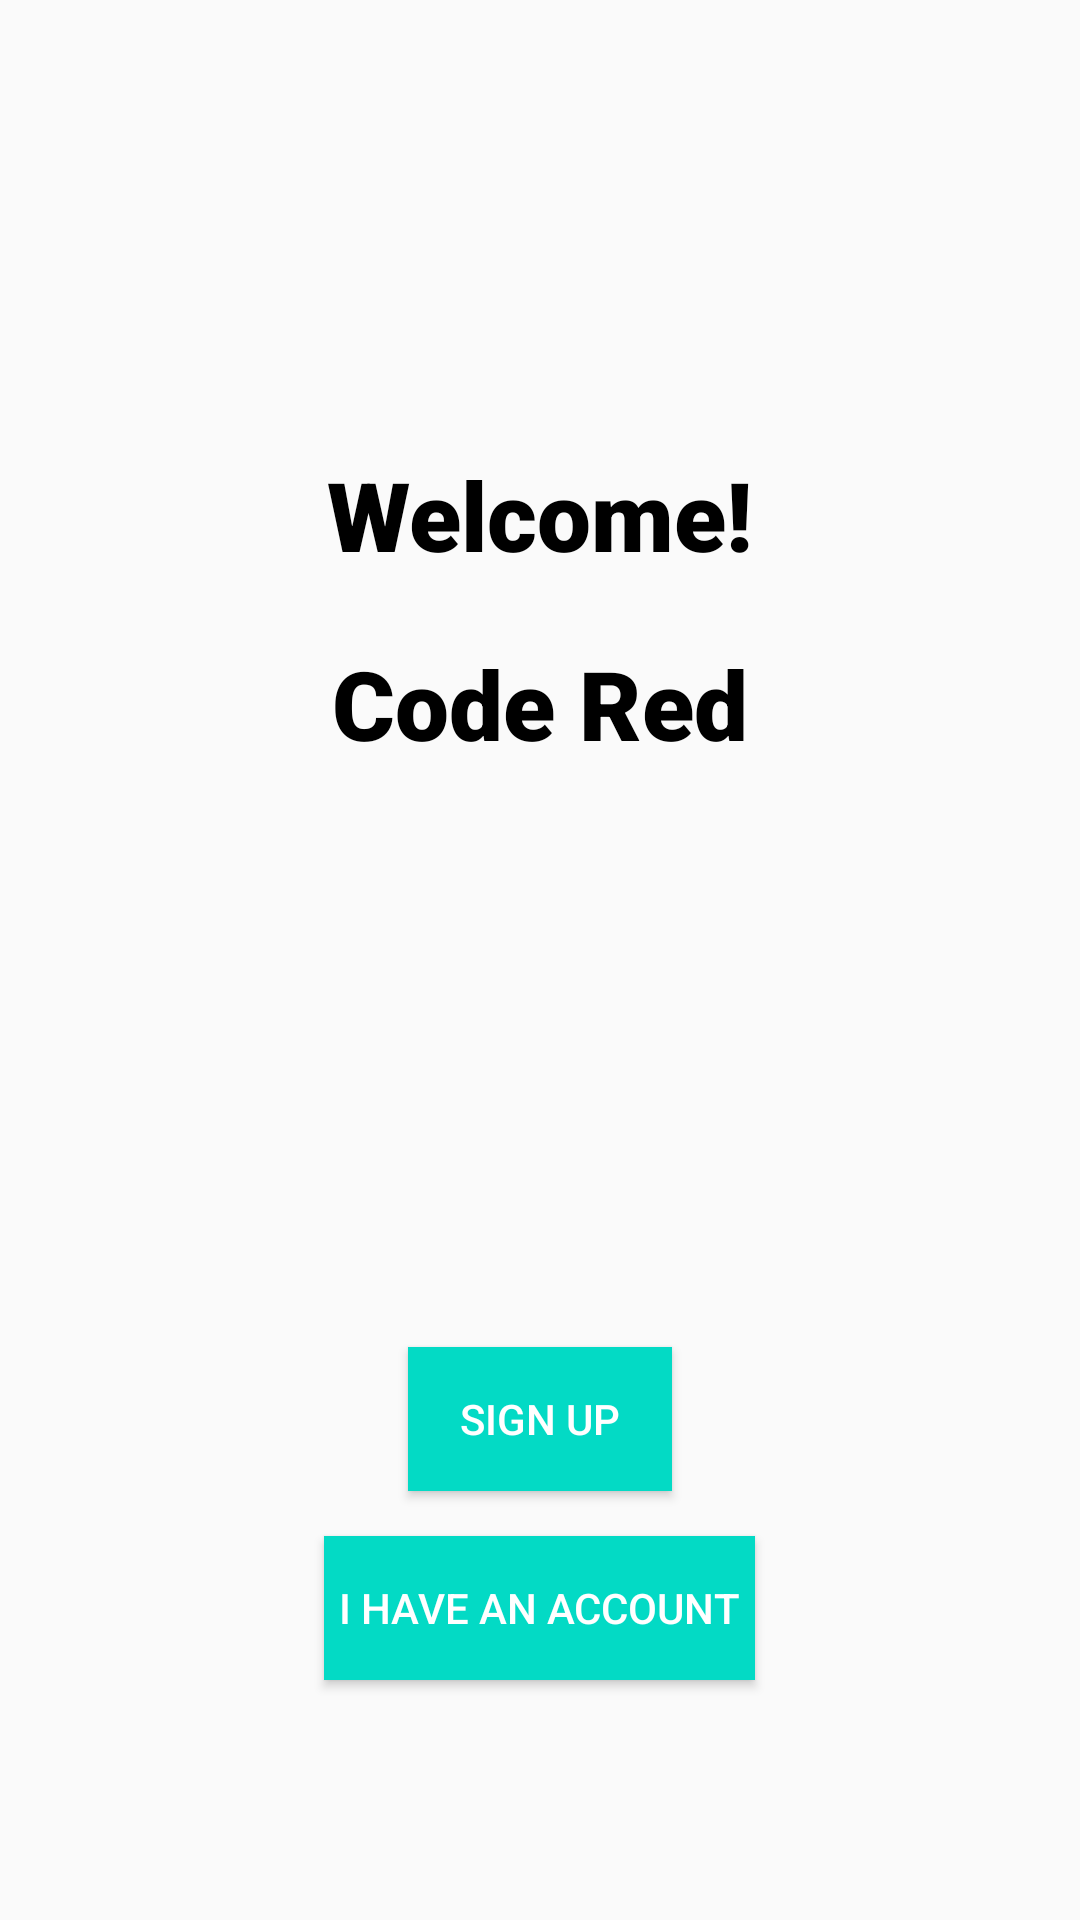

This screen was rendered from an Android layout file. Write that file and the resources it references.
<!-- AndroidManifest.xml: activity theme NoActionBar -->
<!-- res/layout/activity_main.xml -->
<?xml version="1.0" encoding="utf-8"?>
<RelativeLayout
    xmlns:android="http://schemas.android.com/apk/res/android"
    xmlns:app="http://schemas.android.com/apk/res-auto"
    xmlns:tools="http://schemas.android.com/tools"
    android:layout_width="match_parent"
    android:layout_height="match_parent"
    tools:context=".MainActivity">

    <TextView
        android:id="@+id/appName"
        android:layout_width="wrap_content"
        android:layout_height="wrap_content"
        android:textSize="32sp"
        android:text="Welcome!"
        android:fontFamily="sans-serif-black"
        android:layout_centerHorizontal="true"
        android:textColor="@color/black"
        android:layout_marginTop="150dp"/>

    <TextView
        android:id="@+id/text1"
        android:layout_width="wrap_content"
        android:layout_height="wrap_content"
        android:textSize="32sp"
        android:text="Code Red"
        android:fontFamily="sans-serif-black"
        android:layout_centerHorizontal="true"
        android:textColor="@color/black"
        android:layout_below="@id/appName"
        android:layout_marginTop="20dp"/>



    <com.google.android.gms.common.SignInButton
        android:id="@+id/signinbtn"
        android:layout_width="wrap_content"
        android:layout_height="wrap_content"
        tools:ignore="MissingConstraints"
        android:layout_centerHorizontal="true"
        android:layout_centerVertical="true"
        android:layout_above="@id/IAHAAbtn"
        android:layout_marginBottom="10dp"
        android:visibility="gone"/>
    <Button
        android:id="@+id/signUp"
        android:layout_width="wrap_content"
        android:layout_height="wrap_content"
        android:text="Sign Up"
        android:background="@color/teal_200"
        android:textColor="@color/white"
        android:layout_centerHorizontal="true"
        android:layout_centerVertical="true"
        android:layout_marginBottom="15dp"
        android:layout_above="@id/IAHAAbtn"/>

    <Button
        android:id="@+id/IAHAAbtn"
        android:layout_width="wrap_content"
        android:layout_height="wrap_content"
        android:text="I have an account"
        android:layout_centerHorizontal="true"
        android:background="@color/teal_200"
        android:padding="5dp"
        android:textColor="@color/white"
        android:layout_alignParentBottom="true"
        android:layout_marginBottom="80dp"
        android:onClick="haveAccount"/>



</RelativeLayout>
<!-- resources referenced by this layout -->
<resources>
  <style name="NoActionBar" parent="Theme.AppCompat.DayNight.DarkActionBar">
          <item name="windowActionBar">false</item>
          <item name="windowNoTitle">true</item>
  
      </style>
  <!-- not gathered from this repository: default colours our renderer supplied (Android Studio template values) -->
  <color name="teal_200">#FF03DAC5</color>
  <color name="black">#FF000000</color>
  <color name="white">#FFFFFFFF</color>
</resources>
